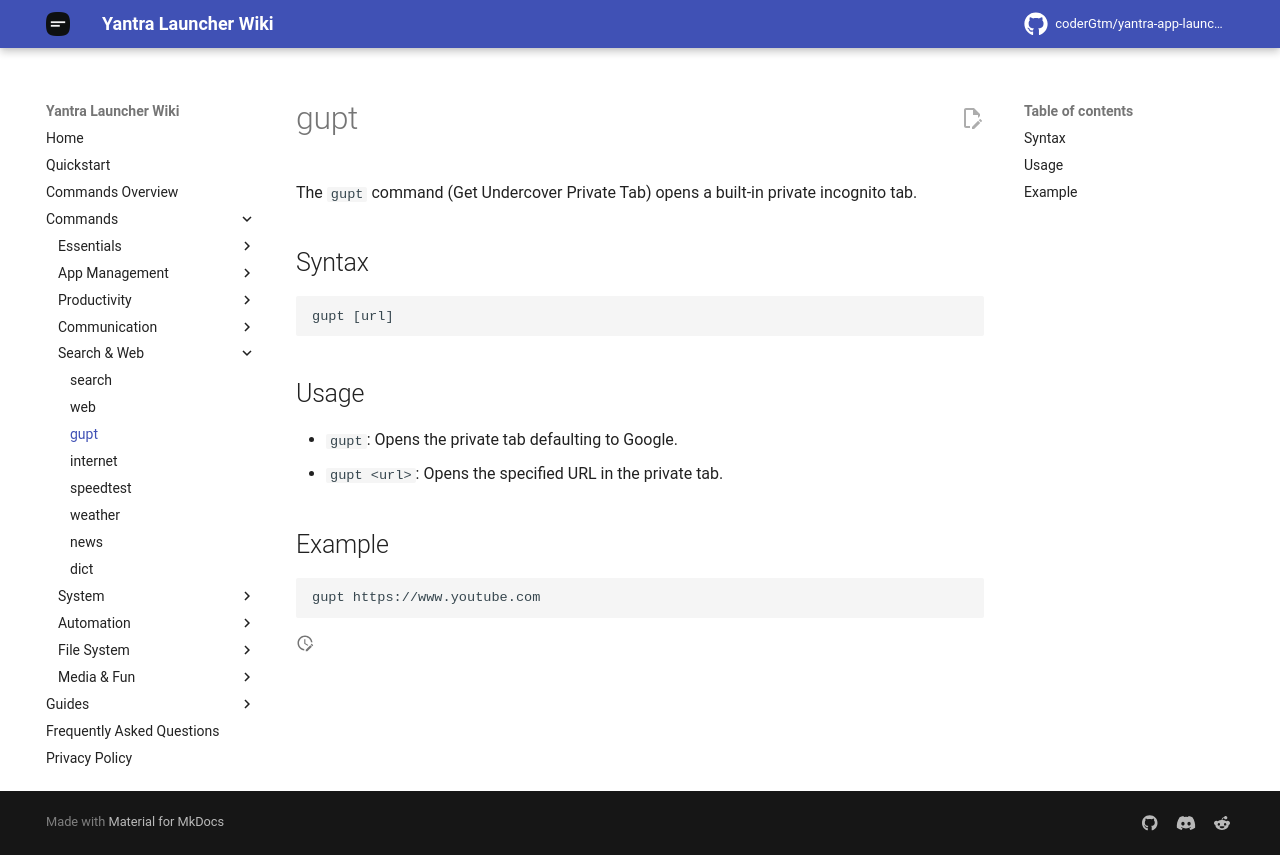

repository: coderGtm/yantra-app-launcher · page: docs/commands/gupt/index.html · generator: mkdocs

# gupt

The `gupt` command (Get Undercover Private Tab) opens a built-in private incognito tab.

## Syntax
```
gupt [url]
```

## Usage
- `gupt`: Opens the private tab defaulting to Google.
- `gupt <url>`: Opens the specified URL in the private tab.

## Example
```
gupt https://www.youtube.com
```
